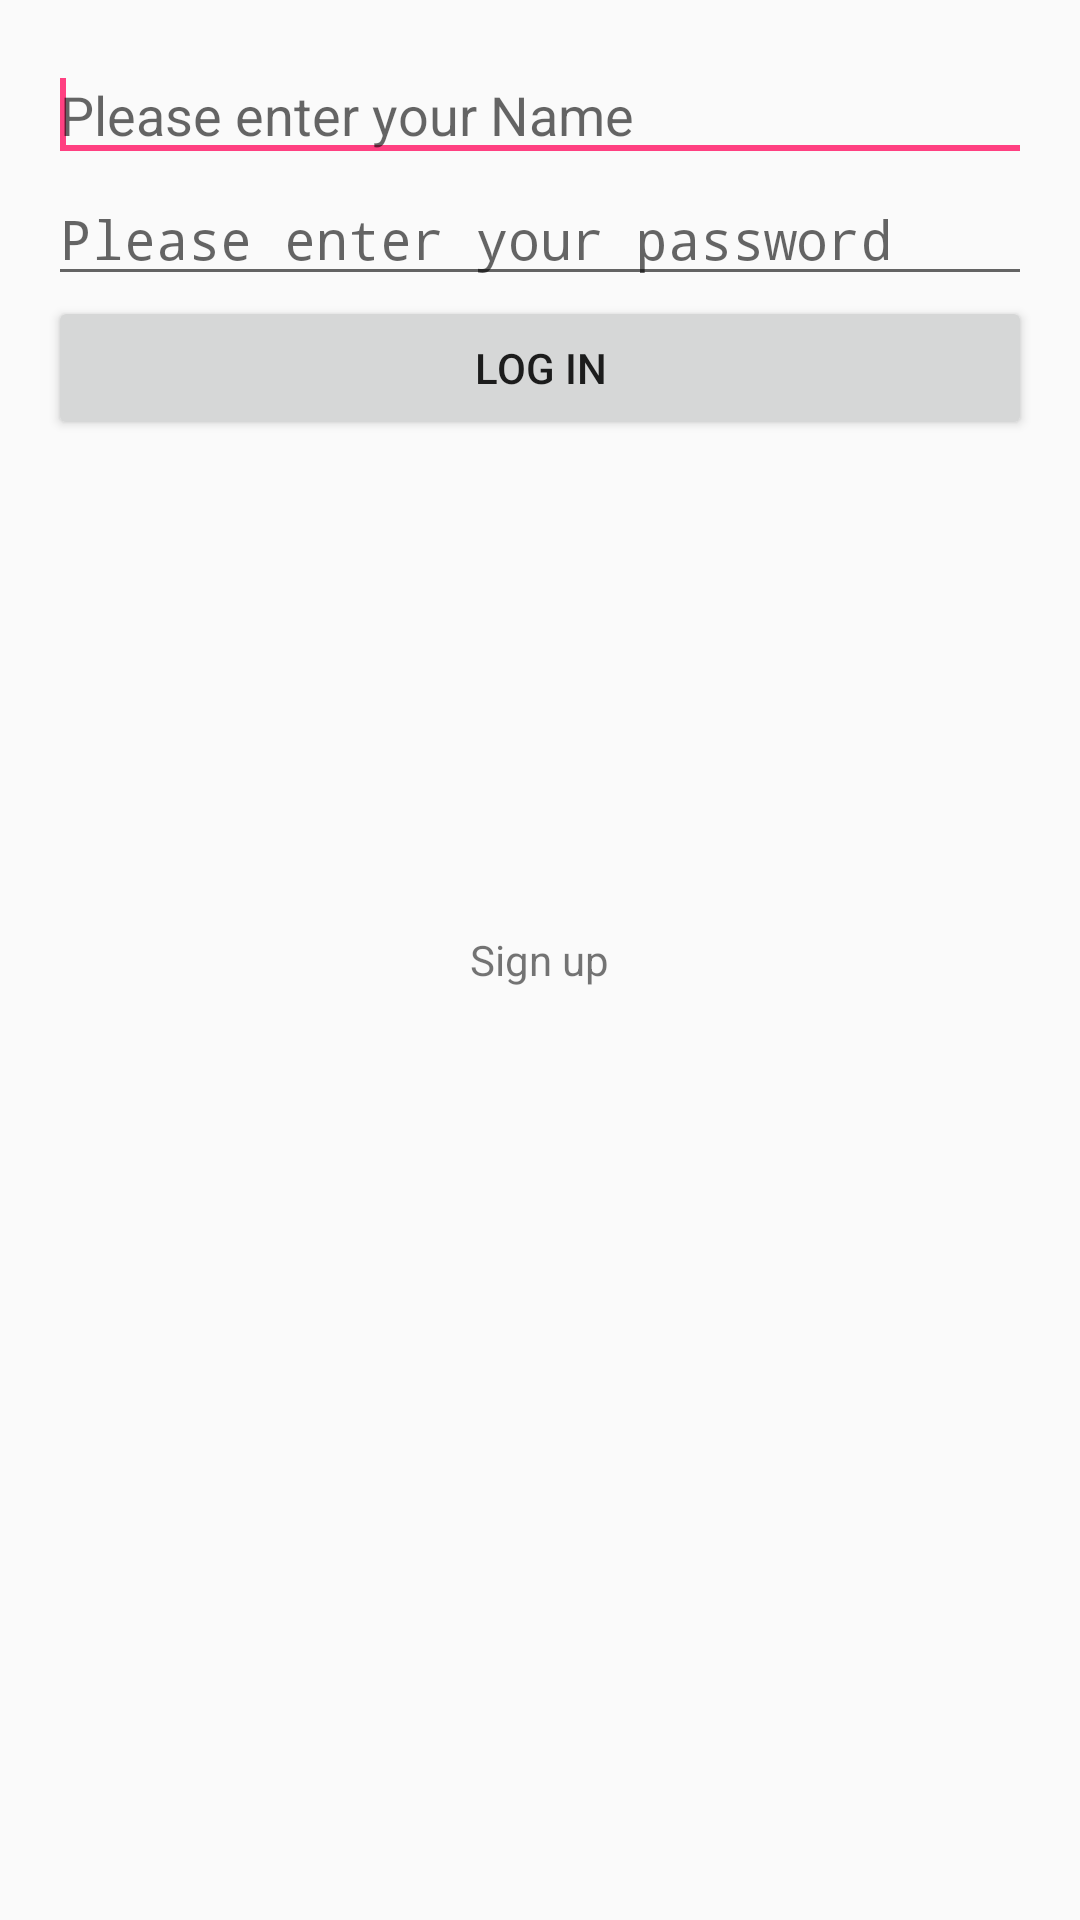

Reconstruct the res/layout file that produces this screen, plus the resources it refers to.
<!-- AndroidManifest.xml: application theme AppTheme -->
<!-- res/layout/activity_login.xml -->
<RelativeLayout xmlns:android="http://schemas.android.com/apk/res/android"
                xmlns:app="http://schemas.android.com/apk/res-auto"
                xmlns:tools="http://schemas.android.com/tools"
                android:layout_width="match_parent"
                android:layout_height="match_parent"
                android:paddingBottom="@dimen/activity_vertical_margin"
                android:paddingLeft="@dimen/activity_horizontal_margin"
                android:paddingRight="@dimen/activity_horizontal_margin"
                android:paddingTop="@dimen/activity_vertical_margin"
                tools:context="com.example.huma.almalzma.LoginActivity">

    <EditText
        android:id="@+id/name_edit_text"
        android:layout_width="match_parent"
        android:layout_height="wrap_content"
        android:layout_alignParentLeft="true"
        android:layout_alignParentStart="true"
        android:layout_alignParentTop="true"
        android:ems="10"
        android:hint="@string/name"
        android:inputType="textPersonName">

        <requestFocus/>
    </EditText>

    <EditText
        android:id="@+id/password_edit_text"
        android:layout_width="match_parent"
        android:layout_height="wrap_content"
        android:layout_alignParentLeft="true"
        android:layout_alignParentStart="true"
        android:layout_below="@+id/name_edit_text"
        android:ems="10"
        android:hint="@string/password"
        android:inputType="textPassword"/>

    <Button
        android:id="@+id/login_button"
        android:layout_width="match_parent"
        android:layout_height="wrap_content"
        android:layout_alignParentLeft="true"
        android:layout_alignParentStart="true"
        android:layout_below="@+id/password_edit_text"
        android:text="@string/login"/>

    <TextView
        android:id="@+id/signup_text_view"
        android:layout_width="wrap_content"
        android:layout_height="wrap_content"
        android:layout_centerHorizontal="true"
        android:layout_centerVertical="true"
        android:text="@string/signup"/>

    <com.rey.material.widget.ProgressView
        android:id="@+id/progress_view"
        android:layout_width="48dp"
        android:layout_height="48dp"
        android:layout_centerHorizontal="true"
        android:layout_centerVertical="true"
        android:visibility="gone"
        app:pv_autostart="true"
        app:pv_circular="true"
        app:pv_progressMode="indeterminate"
        app:pv_progressStyle="@style/Material.Drawable.CircularProgress"/>

</RelativeLayout>
<!-- resources referenced by this layout -->
<resources>
  <dimen name="activity_horizontal_margin">16dp</dimen>
  <dimen name="activity_vertical_margin">16dp</dimen>
  <string name="login">Log in</string>
  <string name="name">Please enter your Name</string>
  <string name="password">Please enter your password</string>
  <string name="signup">Sign up</string>
  <style name="AppTheme" parent="Theme.AppCompat.Light.DarkActionBar">
          <item name="colorPrimary">@color/colorPrimary</item>
          <item name="colorPrimaryDark">@color/colorPrimaryDark</item>
          <item name="colorAccent">@color/colorAccent</item>
      </style>
  <color name="colorPrimary">#3F51B5</color>
  <color name="colorPrimaryDark">#303F9F</color>
  <color name="colorAccent">#FF4081</color>
</resources>
